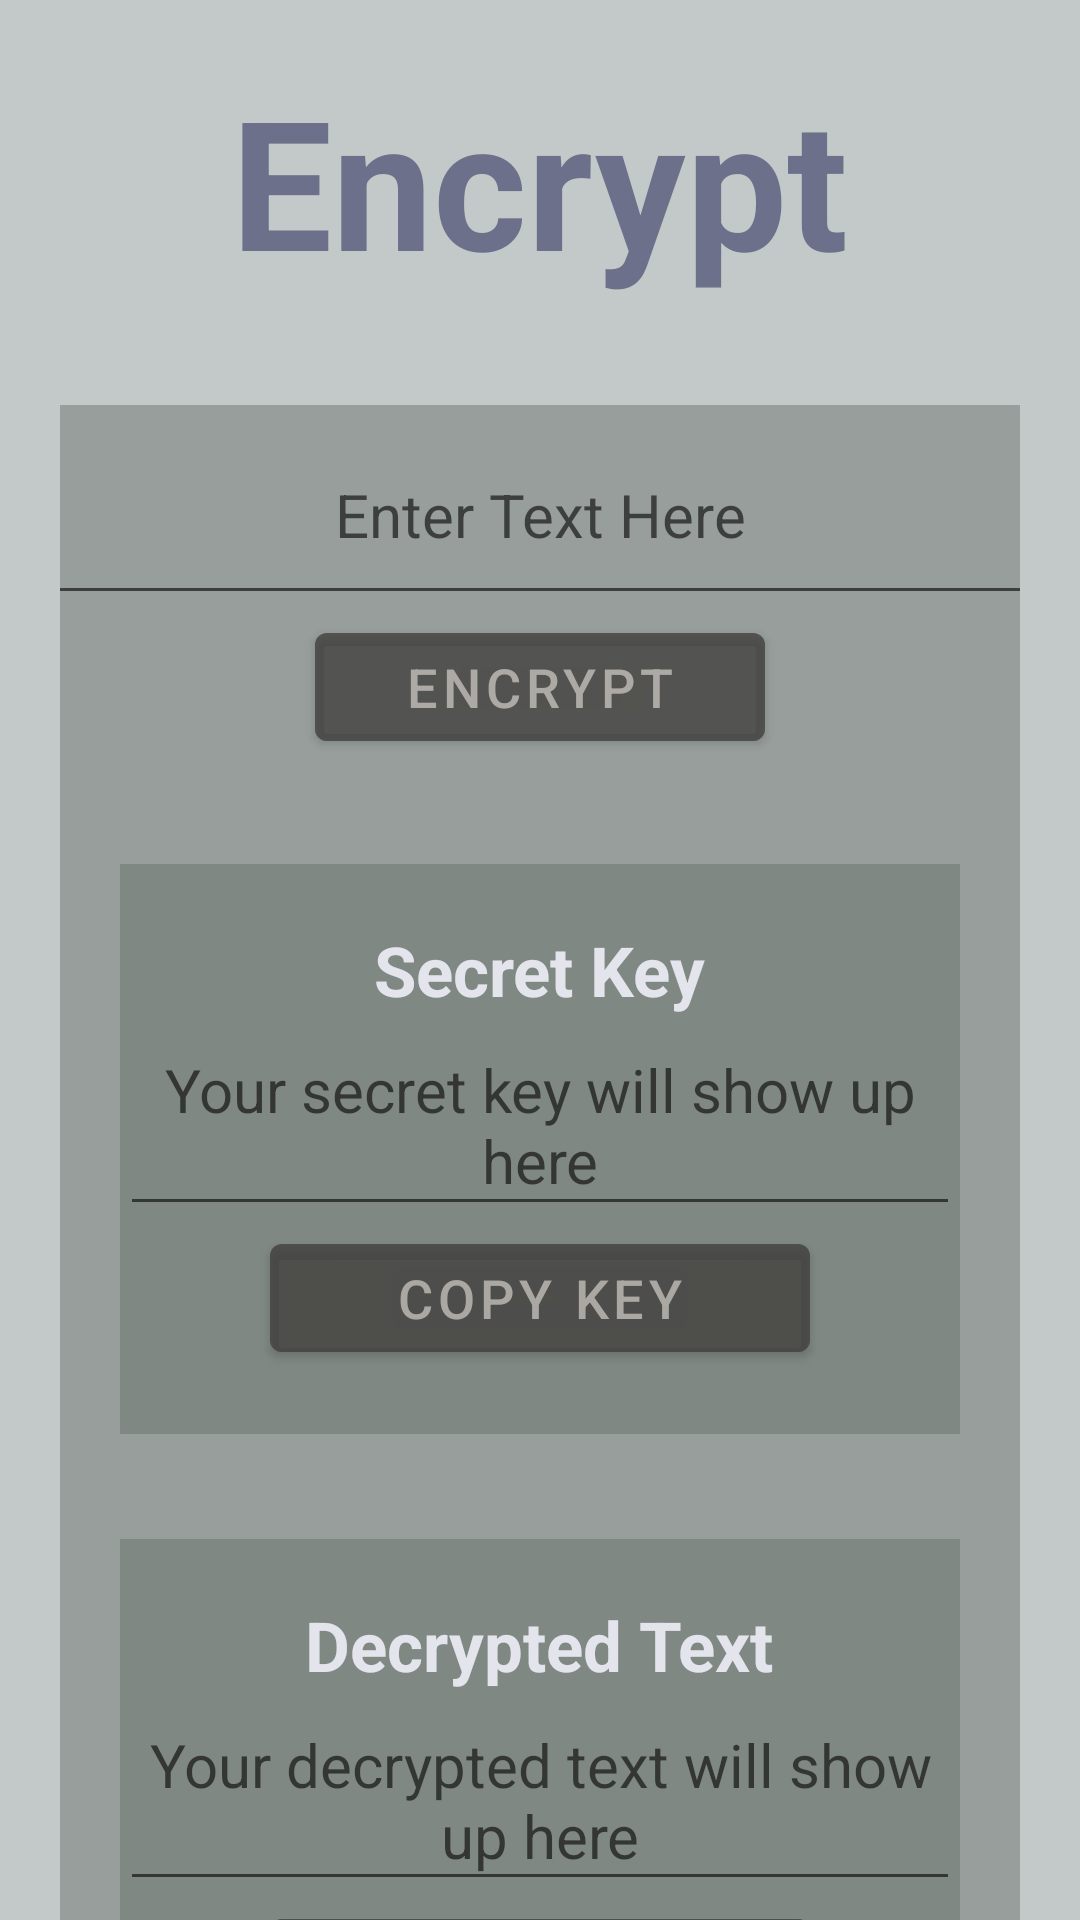

Layout XML and referenced resources for this Android screen:
<!-- AndroidManifest.xml: application theme Theme.ShuShu -->
<!-- res/layout/activity_encrypt.xml -->
<?xml version="1.0" encoding="utf-8"?>
<androidx.constraintlayout.widget.ConstraintLayout
    xmlns:android="http://schemas.android.com/apk/res/android"
    android:layout_width="match_parent"
    android:layout_height="match_parent"
    xmlns:tools="http://schemas.android.com/tools"
    tools:context=".Activity_Encrypt">

    <RelativeLayout
        android:layout_width="match_parent"
        android:layout_height="match_parent"
        android:background="#80889392">

        <com.google.android.material.textview.MaterialTextView
            android:id="@+id/encrypt_TXT_title"
            android:layout_width="wrap_content"
            android:layout_height="wrap_content"
            android:layout_centerHorizontal="true"
            android:layout_marginTop="20dp"
            android:text="Encrypt"
            android:textColor="#6C708A"
            android:textSize="60sp"
            android:textStyle="bold"/>

        <androidx.appcompat.widget.LinearLayoutCompat
            android:layout_width="350dp"
            android:layout_height="580dp"
            android:layout_below="@+id/encrypt_TXT_title"
            android:layout_marginHorizontal="20dp"
            android:layout_marginTop="35dp"
            android:background="#7A687069"
            android:orientation="vertical"
            android:gravity="center_horizontal">

            <com.google.android.material.textfield.TextInputEditText
                android:id="@+id/encrypt_EDTXT_text"
                android:layout_width="350dp"
                android:layout_height="70dp"
                android:hint="Enter Text Here"
                android:textAlignment="center"
                android:textSize="20sp"/>

            <com.google.android.material.button.MaterialButton
                android:id="@+id/encrypt_BTN_encrypt"
                android:layout_width="150dp"
                android:layout_height="wrap_content"
                android:backgroundTint="#85403F3D"
                android:text="Encrypt"
                android:textSize="18sp"
                android:textColor="#A8DCD7D1"/>

            <androidx.appcompat.widget.LinearLayoutCompat
                android:layout_width="280dp"
                android:layout_height="190dp"
                android:layout_marginHorizontal="20dp"
                android:layout_marginTop="35dp"
                android:background="#7A687069"
                android:orientation="vertical"
                android:gravity="center_horizontal">

                <com.google.android.material.textview.MaterialTextView
                    android:id="@+id/encrypt_TXT_titleKey"
                    android:layout_width="wrap_content"
                    android:layout_height="wrap_content"
                    android:layout_centerHorizontal="true"
                    android:layout_marginTop="20dp"
                    android:text="Secret Key"
                    android:textColor="#E4E5EC"
                    android:textSize="23sp"
                    android:textStyle="bold"/>

                <com.google.android.material.textfield.TextInputEditText
                    android:id="@+id/encrypt_EDTXT_textKey"
                    android:layout_width="280dp"
                    android:layout_height="70dp"
                    android:hint="Your secret key will show up here"
                    android:textAlignment="center"
                    android:textSize="20sp"/>

                <com.google.android.material.button.MaterialButton
                    android:id="@+id/encrypt_BTN_copyKey"
                    android:layout_width="180dp"
                    android:layout_height="wrap_content"
                    android:backgroundTint="#85403F3D"
                    android:text="Copy Key"
                    android:textSize="18sp"
                    android:textColor="#A8DCD7D1"/>

            </androidx.appcompat.widget.LinearLayoutCompat>

            <androidx.appcompat.widget.LinearLayoutCompat
                android:layout_width="280dp"
                android:layout_height="190dp"
                android:layout_marginHorizontal="20dp"
                android:layout_marginTop="35dp"
                android:background="#7A687069"
                android:orientation="vertical"
                android:gravity="center_horizontal">

                <com.google.android.material.textview.MaterialTextView
                    android:id="@+id/encrypt_TXT_titleOutput"
                    android:layout_width="wrap_content"
                    android:layout_height="wrap_content"
                    android:layout_centerHorizontal="true"
                    android:layout_marginTop="20dp"
                    android:text="Decrypted Text"
                    android:textColor="#E4E5EC"
                    android:textSize="23sp"
                    android:textStyle="bold"/>

                <com.google.android.material.textfield.TextInputEditText
                    android:id="@+id/encrypt_EDTXT_textOutput"
                    android:layout_width="280dp"
                    android:layout_height="70dp"
                    android:hint="Your decrypted text will show up here"
                    android:textAlignment="center"
                    android:textSize="20sp"/>

                <com.google.android.material.button.MaterialButton
                    android:id="@+id/encrypt_BTN_copyOutput"
                    android:layout_width="180dp"
                    android:layout_height="wrap_content"
                    android:backgroundTint="#85403F3D"
                    android:text="Copy Text"
                    android:textSize="18sp"
                    android:textColor="#A8DCD7D1"/>

            </androidx.appcompat.widget.LinearLayoutCompat>

        </androidx.appcompat.widget.LinearLayoutCompat>

    </RelativeLayout>

</androidx.constraintlayout.widget.ConstraintLayout>
<!-- resources referenced by this layout -->
<resources>
  <style name="Theme.ShuShu" parent="Theme.MaterialComponents.DayNight.DarkActionBar">
          
          <item name="colorPrimary">@color/purple_500</item>
          <item name="colorPrimaryVariant">@color/purple_700</item>
          <item name="colorOnPrimary">@color/white</item>
          
          <item name="colorSecondary">@color/teal_200</item>
          <item name="colorSecondaryVariant">@color/teal_700</item>
          <item name="colorOnSecondary">@color/black</item>
          
          <item name="android:statusBarColor">?attr/colorPrimaryVariant</item>
          
      </style>
  <!-- not gathered from this repository: default colours our renderer supplied (Android Studio template values) -->
  <color name="purple_500">#FF6200EE</color>
  <color name="purple_700">#FF3700B3</color>
  <color name="teal_200">#FF03DAC5</color>
  <color name="teal_700">#FF018786</color>
  <color name="black">#FF000000</color>
  <color name="white">#FFFFFFFF</color>
</resources>
